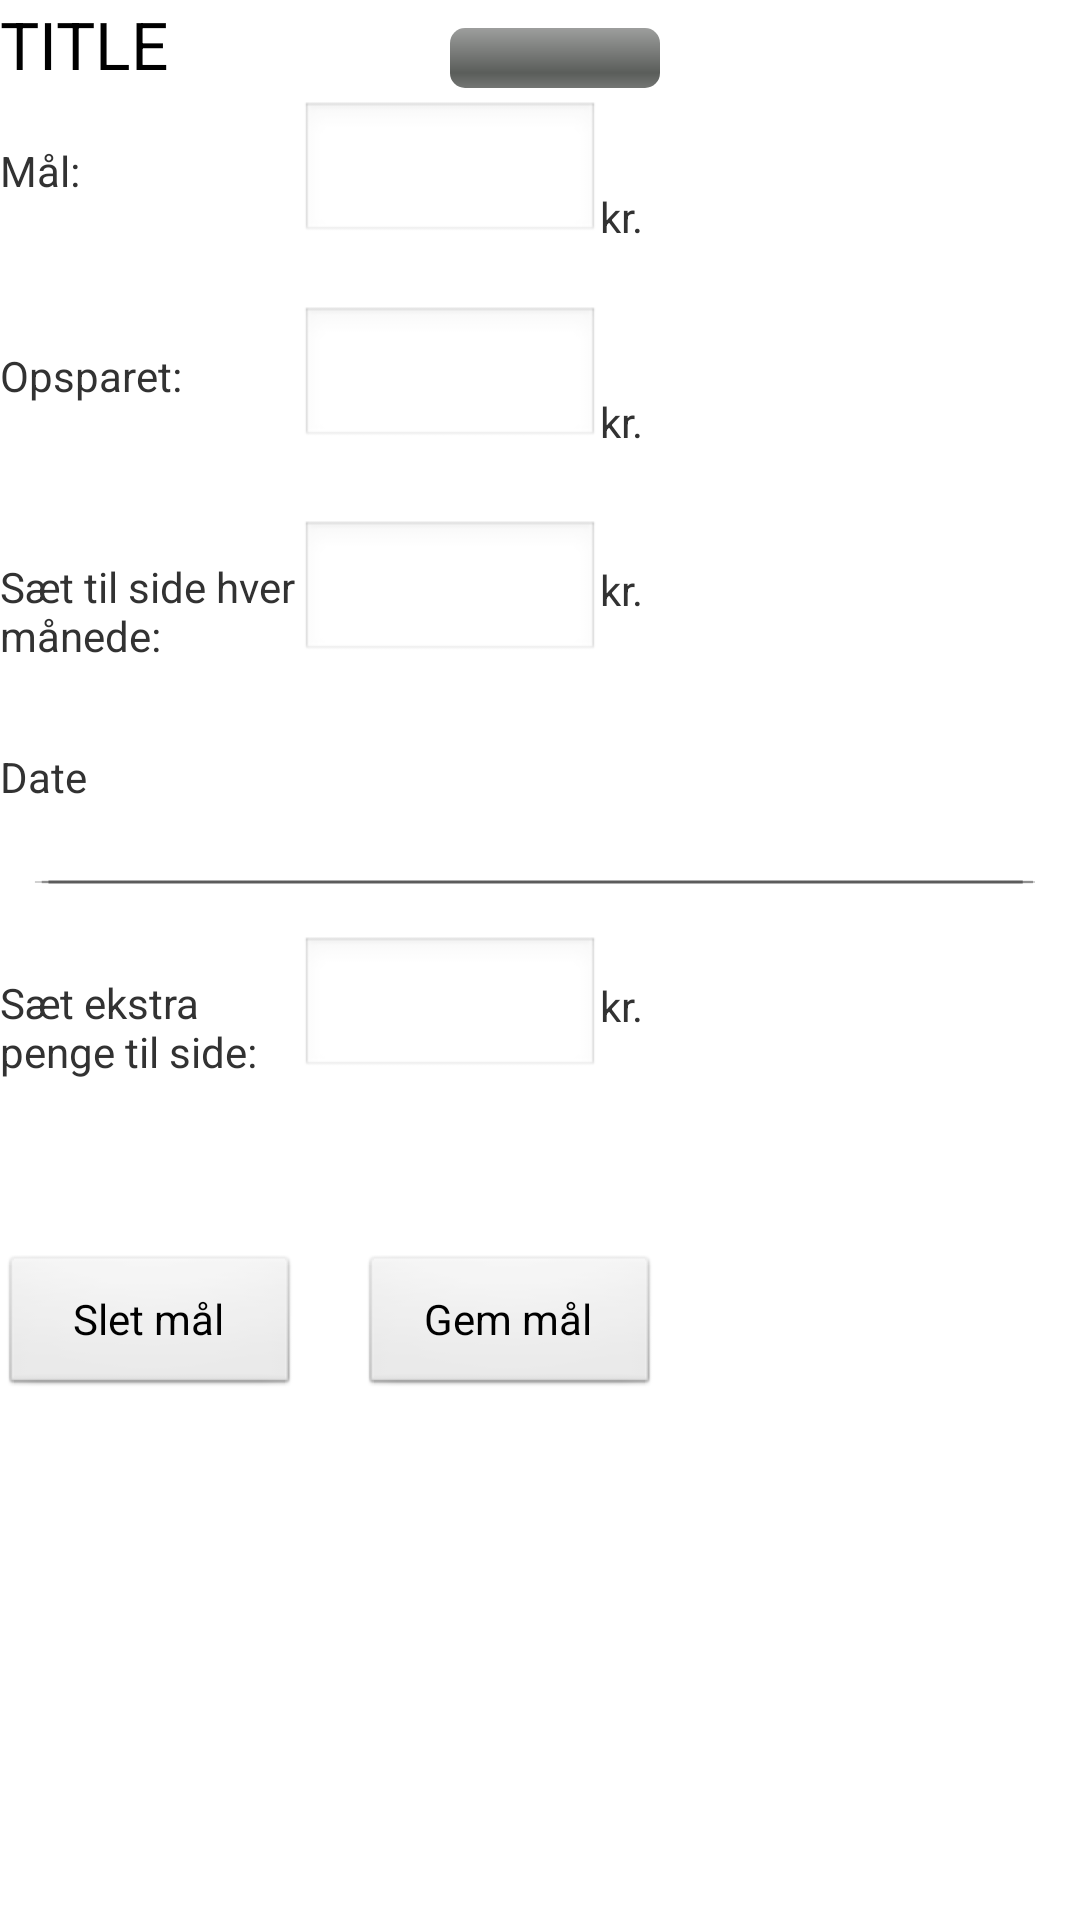

Android layout source for this screen:
<!-- AndroidManifest.xml: application theme AppTheme -->
<!-- res/layout/editgoaldialog.xml -->
<?xml version="1.0" encoding="utf-8"?>
<ScrollView xmlns:android="http://schemas.android.com/apk/res/android"
    android:layout_width="match_parent"
    android:layout_height="match_parent" >

    <RelativeLayout
        android:layout_width="fill_parent"
        android:layout_height="500dp"
        android:orientation="vertical" >

        <TextView
            android:id="@+id/editGoalDialogTitle"
            android:layout_width="150dp"
            android:layout_height="wrap_content"
            android:layout_alignParentLeft="true"
            android:layout_alignParentTop="true"
            android:text="TITLE"
            android:textAppearance="?android:attr/textAppearanceLarge" />

        <TextView
            android:id="@+id/eGGoal"
            android:layout_width="wrap_content"
            android:layout_height="wrap_content"
            android:layout_alignParentLeft="true"
            android:layout_below="@+id/editGoalDialogTitle"
            android:layout_marginTop="18dp"
            android:text="Mål:"
            android:textAppearance="?android:attr/textAppearanceSmall"/>

        <EditText
            android:id="@+id/editGoalDialogGoal"
            android:layout_width="100dp"
            android:layout_height="wrap_content"
            android:layout_alignBaseline="@+id/eGGoal"
            android:layout_alignBottom="@+id/eGGoal"
            android:layout_toRightOf="@+id/eGSaving"
            android:ems="10"
            android:inputType="number" >

            
        </EditText>

        <EditText
            android:id="@+id/editGoalDialogSaved"
            android:layout_width="100dp"
            android:layout_height="wrap_content"
            android:layout_alignBaseline="@+id/eGSaved"
            android:layout_alignBottom="@+id/eGSaved"
            android:layout_alignLeft="@+id/editGoalDialogGoal"
            android:ems="10"
            android:inputType="none" />

        <EditText
            android:id="@+id/editGoalDialogSaving"
            android:layout_width="100dp"
            android:layout_height="wrap_content"
            android:layout_alignBottom="@+id/eGSaving"
            android:layout_alignRight="@+id/editGoalDialogSaved"
            android:ems="10"
            android:inputType="number" />

        <ProgressBar
            android:id="@+id/editGoalDialogProgress"
            style="?android:attr/progressBarStyleHorizontal"
            android:layout_width="70dp"
            android:layout_height="wrap_content"
            android:layout_alignBottom="@+id/editGoalDialogTitle"
            android:layout_toRightOf="@+id/editGoalDialogTitle" />

        <ImageView
            android:id="@+id/editGoalDialogLine"
            android:layout_width="fill_parent"
            android:layout_height="wrap_content"
            android:layout_alignParentLeft="true"
            android:layout_below="@+id/eGSaving"
            android:layout_marginTop="70dp"
            android:layout_marginLeft="10dp"
            android:layout_marginRight="15dp"
            android:src="@drawable/icon_separation_line" />

        <TextView
            android:id="@+id/eGExtra"
            android:layout_width="100dp"
            android:layout_height="wrap_content"
            android:layout_alignParentLeft="true"
            android:layout_below="@+id/editGoalDialogLine"
            android:layout_marginTop="28dp"
            android:text="Sæt ekstra penge til side:"
            android:textAppearance="?android:attr/textAppearanceSmall" />

        <TextView
            android:id="@+id/textView6"
            android:layout_width="wrap_content"
            android:layout_height="wrap_content"
            android:layout_alignBottom="@+id/editGoalDialogGoal"
            android:layout_toRightOf="@+id/editGoalDialogGoal"
            android:text="kr."
            android:textAppearance="?android:attr/textAppearanceSmall" />

        <TextView
            android:id="@+id/TextView01"
            android:layout_width="wrap_content"
            android:layout_height="wrap_content"
            android:layout_above="@+id/eGSaving"
            android:layout_toRightOf="@+id/editGoalDialogSaved"
            android:text="kr."
            android:textAppearance="?android:attr/textAppearanceSmall" />

        <EditText
            android:id="@+id/editGoalDialogPutAside"
            android:layout_width="100dp"
            android:layout_height="wrap_content"
            android:layout_alignBottom="@+id/eGExtra"
            android:layout_toRightOf="@+id/eGExtra"
            android:ems="10"
            android:inputType="number" />

        <Button
            android:id="@+id/editGoalDialogSaveButton"
            android:layout_width="100dp"
            android:layout_height="wrap_content"
            android:layout_alignBaseline="@+id/editGoalDialogDeleteButton"
            android:layout_alignBottom="@+id/editGoalDialogDeleteButton"
            android:layout_alignRight="@+id/editGoalDialogProgress"
            android:text="Gem mål" />

        <Button
            android:id="@+id/editGoalDialogDeleteButton"
            android:layout_width="100dp"
            android:layout_height="wrap_content"
            android:layout_alignParentLeft="true"
            android:layout_below="@+id/eGExtra"
            android:layout_marginTop="58dp"
            android:text="Slet mål" />

        <TextView
            android:id="@+id/editGoalDialogDate"
            android:layout_width="wrap_content"
            android:layout_height="wrap_content"
            android:layout_alignParentLeft="true"
            android:layout_below="@+id/eGSaving"
            android:layout_marginTop="28dp"
            android:text="Date"
            android:textAppearance="?android:attr/textAppearanceSmall" />

        <TextView
            android:id="@+id/eGSaved"
            android:layout_width="wrap_content"
            android:layout_height="wrap_content"
            android:layout_alignParentLeft="true"
            android:layout_below="@+id/editGoalDialogGoal"
            android:layout_marginTop="34dp"
            android:text="Opsparet:"
            android:textAppearance="?android:attr/textAppearanceSmall" />

        <TextView
            android:id="@+id/eGSaving"
            android:layout_width="100dp"
            android:layout_height="wrap_content"
            android:layout_alignParentLeft="true"
            android:layout_below="@+id/editGoalDialogSaved"
            android:layout_marginTop="36dp"
            android:text="Sæt til side hver månede:"
            android:textAppearance="?android:attr/textAppearanceSmall" />

        <TextView
            android:id="@+id/TextView02"
            android:layout_width="wrap_content"
            android:layout_height="wrap_content"
            android:layout_alignBaseline="@+id/editGoalDialogSaving"
            android:layout_alignBottom="@+id/editGoalDialogSaving"
            android:layout_alignLeft="@+id/TextView01"
            android:text="kr."
            android:textAppearance="?android:attr/textAppearanceSmall" />

        <TextView
            android:id="@+id/TextView03"
            android:layout_width="wrap_content"
            android:layout_height="wrap_content"
            android:layout_alignBaseline="@+id/editGoalDialogPutAside"
            android:layout_alignBottom="@+id/editGoalDialogPutAside"
            android:layout_alignLeft="@+id/TextView02"
            android:text="kr."
            android:textAppearance="?android:attr/textAppearanceSmall" />

    </RelativeLayout>
    

</ScrollView>
<!-- resources referenced by this layout -->
<resources>
  <!-- drawable icon_separation_line: png bitmap (drawable-hdpi, 278 bytes) -->
  <style name="AppTheme" parent="AppBaseTheme">
          
      </style>
  <style name="AppBaseTheme" parent="android:Theme.Light">
          
      </style>
</resources>
